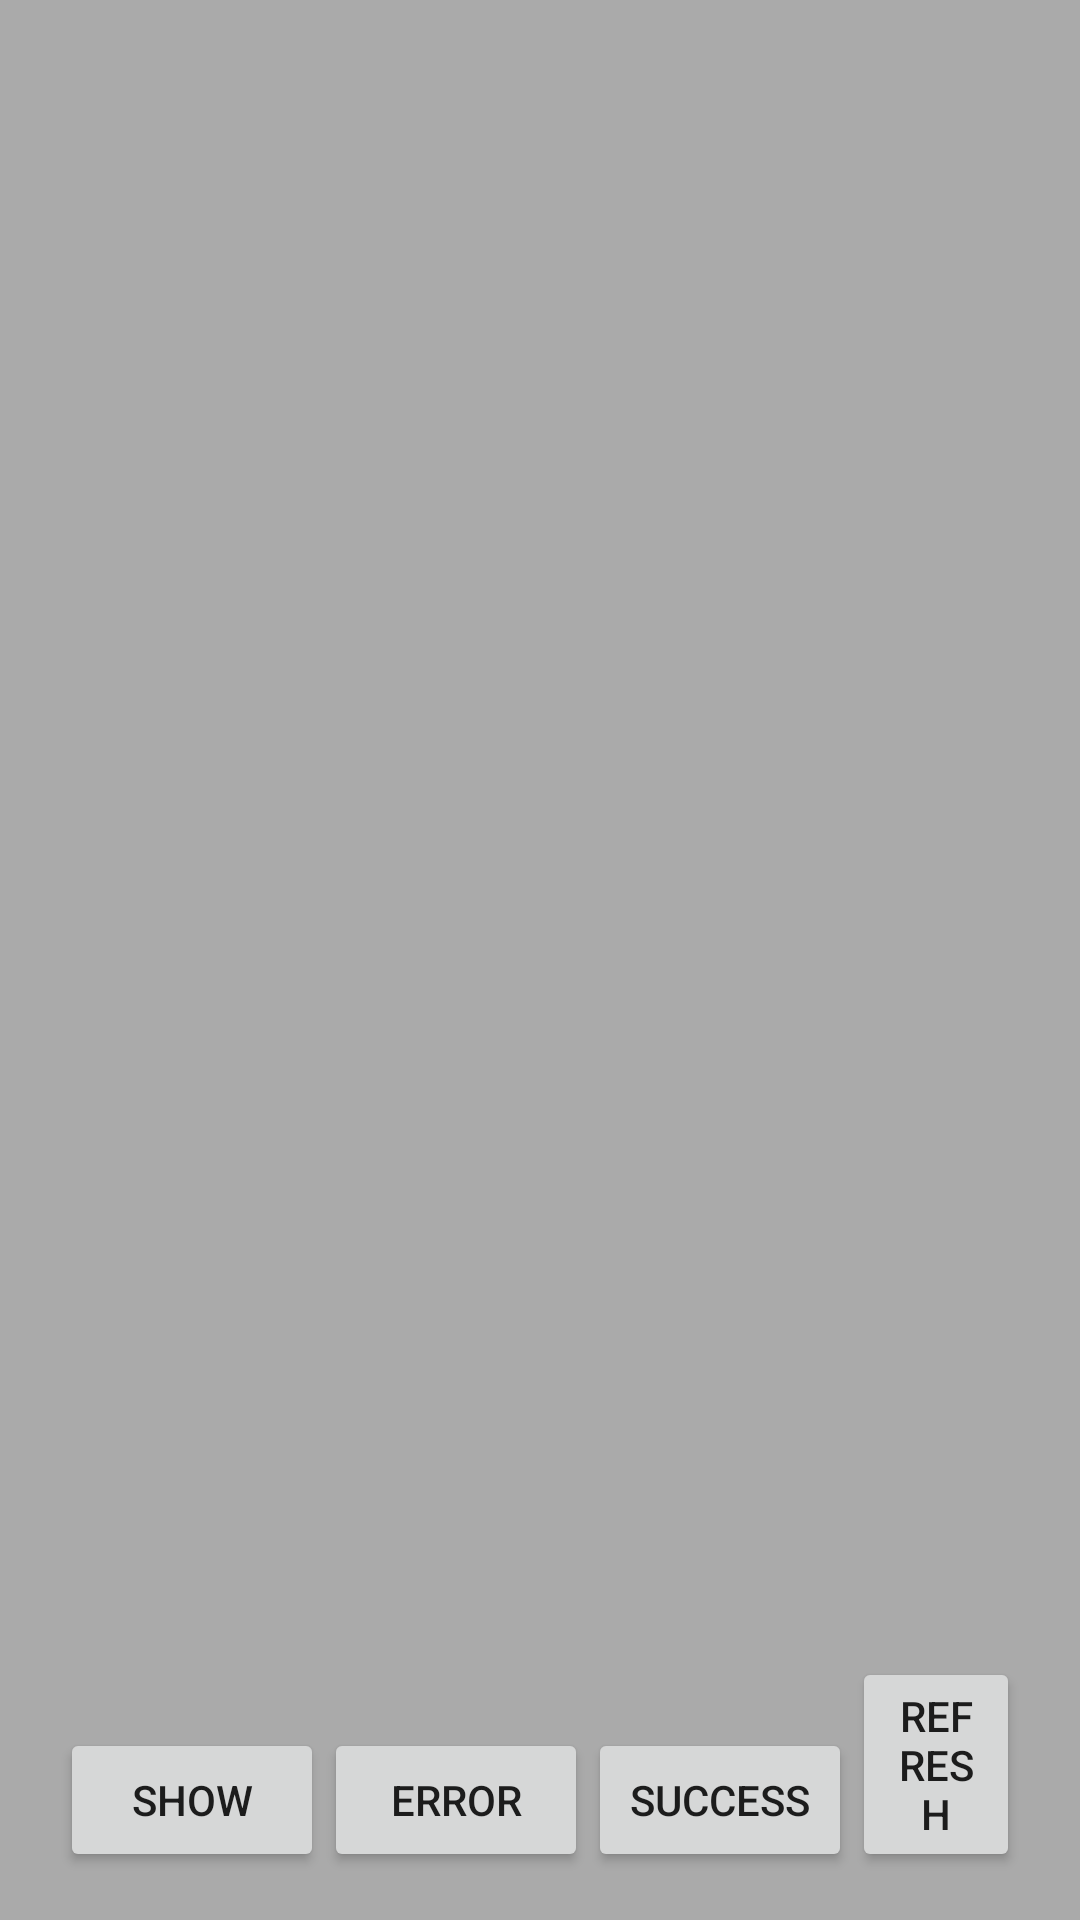

Android layout source for this screen:
<!-- AndroidManifest.xml: application theme AppTheme -->
<!-- res/layout/activity_toast.xml -->
<RelativeLayout xmlns:android="http://schemas.android.com/apk/res/android"
    xmlns:tools="http://schemas.android.com/tools" android:layout_width="match_parent"
    android:layout_height="match_parent" android:paddingLeft="@dimen/activity_horizontal_margin"
    android:paddingRight="@dimen/activity_horizontal_margin"
    android:background="@android:color/darker_gray"
    android:paddingTop="@dimen/activity_vertical_margin"
    android:paddingBottom="@dimen/activity_vertical_margin"
    android:id="@+id/main_root">

    <Button
        android:layout_width="wrap_content"
        android:layout_height="wrap_content"
        android:text="show"
        android:id="@+id/show"
        android:layout_alignParentBottom="true"/>
    <Button
        android:layout_width="wrap_content"
        android:layout_height="wrap_content"
        android:text="error"
        android:id="@+id/error"
        android:layout_toRightOf="@+id/show"
        android:layout_alignParentBottom="true"/>
    <Button
        android:layout_width="wrap_content"
        android:layout_height="wrap_content"
        android:text="success"
        android:id="@+id/success"
        android:layout_toRightOf="@+id/error"
        android:layout_alignParentBottom="true"/>
    <Button
        android:layout_width="wrap_content"
        android:layout_height="wrap_content"
        android:text="refresh"
        android:id="@+id/refresh"
        android:layout_toRightOf="@+id/success"
        android:layout_alignParentBottom="true"/>

</RelativeLayout>
<!-- resources referenced by this layout -->
<resources>
  <dimen name="activity_horizontal_margin">20dp</dimen>
  <dimen name="activity_vertical_margin">16dp</dimen>
  <style name="AppTheme" parent="Theme.AppCompat.Light.DarkActionBar">
          
          <item name="colorPrimary">@color/colorPrimary</item>
          <item name="colorPrimaryDark">@color/colorPrimaryDark</item>
          <item name="colorAccent">@color/colorAccent</item>
          <item name="android:listDivider">@drawable/item_divider</item>
      </style>
  <color name="colorPrimary">#446A77</color>
  <color name="colorPrimaryDark">#303F9F</color>
  <color name="colorAccent">#FF4081</color>
  <!-- drawable item_divider (drawable) -->
  <?xml version="1.0" encoding="utf-8"?>
  <shape xmlns:android="http://schemas.android.com/apk/res/android"
      android:shape="rectangle">
      
      <size
          android:width="2dp"
          android:height="2dp" />
      <solid android:color="@android:color/holo_red_light" />
  
  </shape>
</resources>
